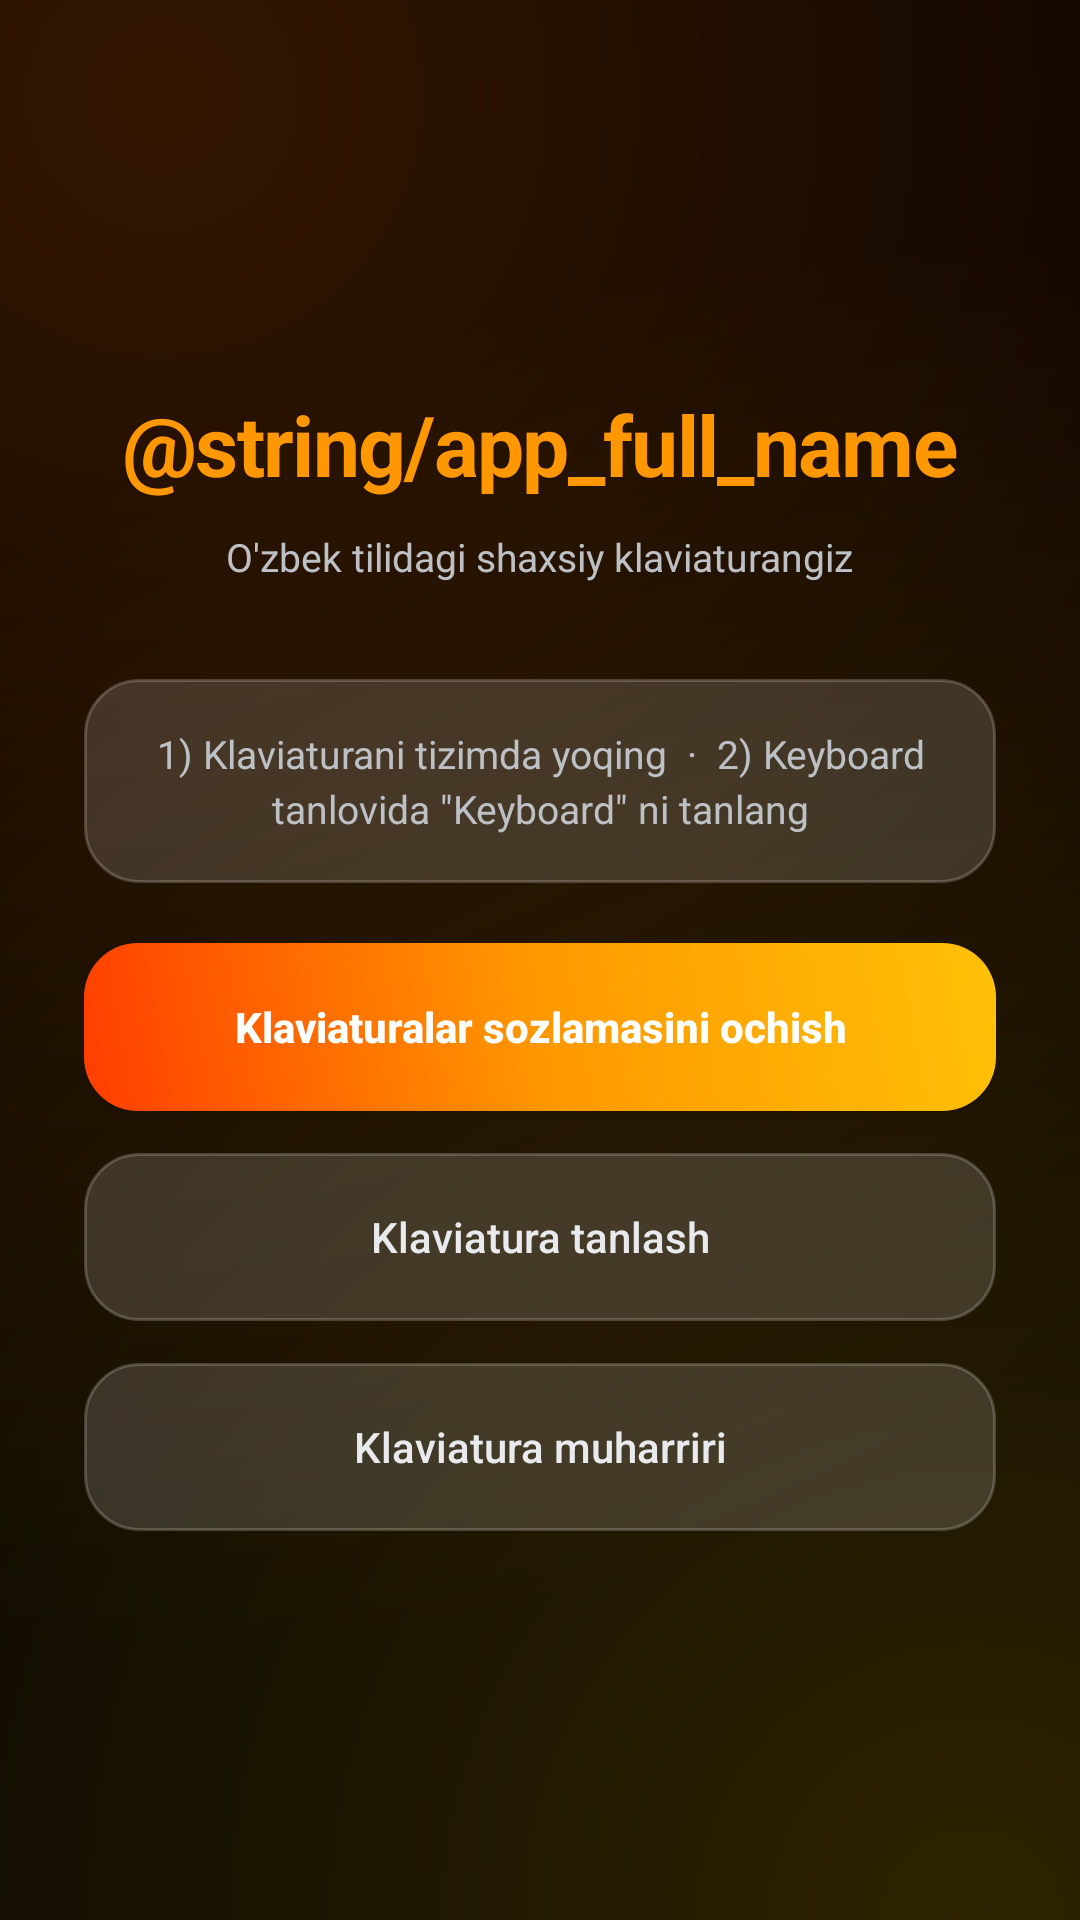

Layout XML and referenced resources for this Android screen:
<!-- AndroidManifest.xml: application theme Theme.MaterialComponents.DayNight.NoActionBar -->
<!-- res/layout/activity_main.xml -->
<?xml version="1.0" encoding="utf-8"?>
<LinearLayout xmlns:android="http://schemas.android.com/apk/res/android"
    android:layout_width="match_parent"
    android:layout_height="match_parent"
    android:orientation="vertical"
    android:background="@drawable/bg_app_gradient"
    android:padding="28dp"
    android:gravity="center">

    <TextView
        android:id="@+id/titleText"
        android:layout_width="wrap_content"
        android:layout_height="wrap_content"
        android:text="@string/app_full_name"
        android:textSize="28sp"
        android:textStyle="bold"
        android:textColor="@color/fire_2"
        android:letterSpacing="-0.02"
        android:layout_marginBottom="10dp" />

    <TextView
        android:layout_width="wrap_content"
        android:layout_height="wrap_content"
        android:text="O'zbek tilidagi shaxsiy klaviaturangiz"
        android:textColor="@color/text_secondary"
        android:textSize="13sp"
        android:layout_marginBottom="32dp" />

    <TextView
        android:layout_width="match_parent"
        android:layout_height="wrap_content"
        android:text="1) Klaviaturani tizimda yoqing  ·  2) Keyboard tanlovida &quot;Keyboard&quot; ni tanlang"
        android:textColor="@color/text_secondary"
        android:textSize="13sp"
        android:gravity="center"
        android:lineSpacingExtra="3dp"
        android:background="@drawable/bg_glass_button"
        android:padding="16dp"
        android:layout_marginBottom="20dp" />

    <Button
        android:id="@+id/btnEnableIme"
        android:layout_width="match_parent"
        android:layout_height="56dp"
        android:text="Klaviaturalar sozlamasini ochish"
        android:textAllCaps="false"
        android:textColor="@color/white"
        android:textStyle="bold"
        android:background="@drawable/bg_fire_button"
        android:elevation="2dp" />

    <Button
        android:id="@+id/btnSwitchIme"
        android:layout_width="match_parent"
        android:layout_height="56dp"
        android:layout_marginTop="14dp"
        android:text="Klaviatura tanlash"
        android:textAllCaps="false"
        android:textColor="@color/text_primary"
        android:background="@drawable/bg_glass_button" />

    <Button
        android:id="@+id/btnEditor"
        android:layout_width="match_parent"
        android:layout_height="56dp"
        android:layout_marginTop="14dp"
        android:text="Klaviatura muharriri"
        android:textAllCaps="false"
        android:textColor="@color/text_primary"
        android:background="@drawable/bg_glass_button" />

</LinearLayout>
<!-- resources referenced by this layout -->
<resources>
  <color name="fire_2">#FFFF9800</color>
  <color name="text_primary">#FFE8EAED</color>
  <color name="text_secondary">#FFBDC1C6</color>
  <color name="white">#FFFFFFFF</color>
  <!-- drawable bg_app_gradient (drawable) -->
  <?xml version="1.0" encoding="utf-8"?>
  <layer-list xmlns:android="http://schemas.android.com/apk/res/android">
      <item>
          <shape android:shape="rectangle">
              <solid android:color="@color/bg_page" />
          </shape>
      </item>
      <item>
          <shape android:shape="rectangle">
              <gradient
                  android:type="radial"
                  android:gradientRadius="520dp"
                  android:centerX="0.15"
                  android:centerY="0.05"
                  android:startColor="#33FF6F00"
                  android:endColor="#00000000" />
          </shape>
      </item>
      <item>
          <shape android:shape="rectangle">
              <gradient
                  android:type="radial"
                  android:gradientRadius="560dp"
                  android:centerX="0.9"
                  android:centerY="1.0"
                  android:startColor="#2EFFC107"
                  android:endColor="#00000000" />
          </shape>
      </item>
  </layer-list>
  <!-- drawable bg_fire_button (drawable) -->
  <?xml version="1.0" encoding="utf-8"?>
  <shape xmlns:android="http://schemas.android.com/apk/res/android" android:shape="rectangle">
      <gradient
          android:type="linear"
          android:angle="45"
          android:startColor="@color/fire_4"
          android:centerColor="@color/fire_2"
          android:endColor="@color/fire_1" />
      <corners android:radius="18dp" />
  </shape>
  <!-- drawable bg_glass_button (drawable) -->
  <?xml version="1.0" encoding="utf-8"?>
  <selector xmlns:android="http://schemas.android.com/apk/res/android">
      <item android:state_pressed="true">
          <shape android:shape="rectangle">
              <solid android:color="@color/glass_fill_pressed" />
              <stroke android:width="1dp" android:color="@color/glass_border" />
              <corners android:radius="18dp" />
          </shape>
      </item>
      <item>
          <shape android:shape="rectangle">
              <solid android:color="@color/glass_fill" />
              <stroke android:width="1dp" android:color="@color/glass_border" />
              <corners android:radius="18dp" />
          </shape>
      </item>
  </selector>
  <color name="bg_page">#FF000000</color>
  <color name="fire_4">#FFFF3D00</color>
  <color name="fire_1">#FFFFC107</color>
  <color name="glass_fill_pressed">#40FFFFFF</color>
  <color name="glass_border">#33FFFFFF</color>
  <color name="glass_fill">#26FFFFFF</color>
</resources>
